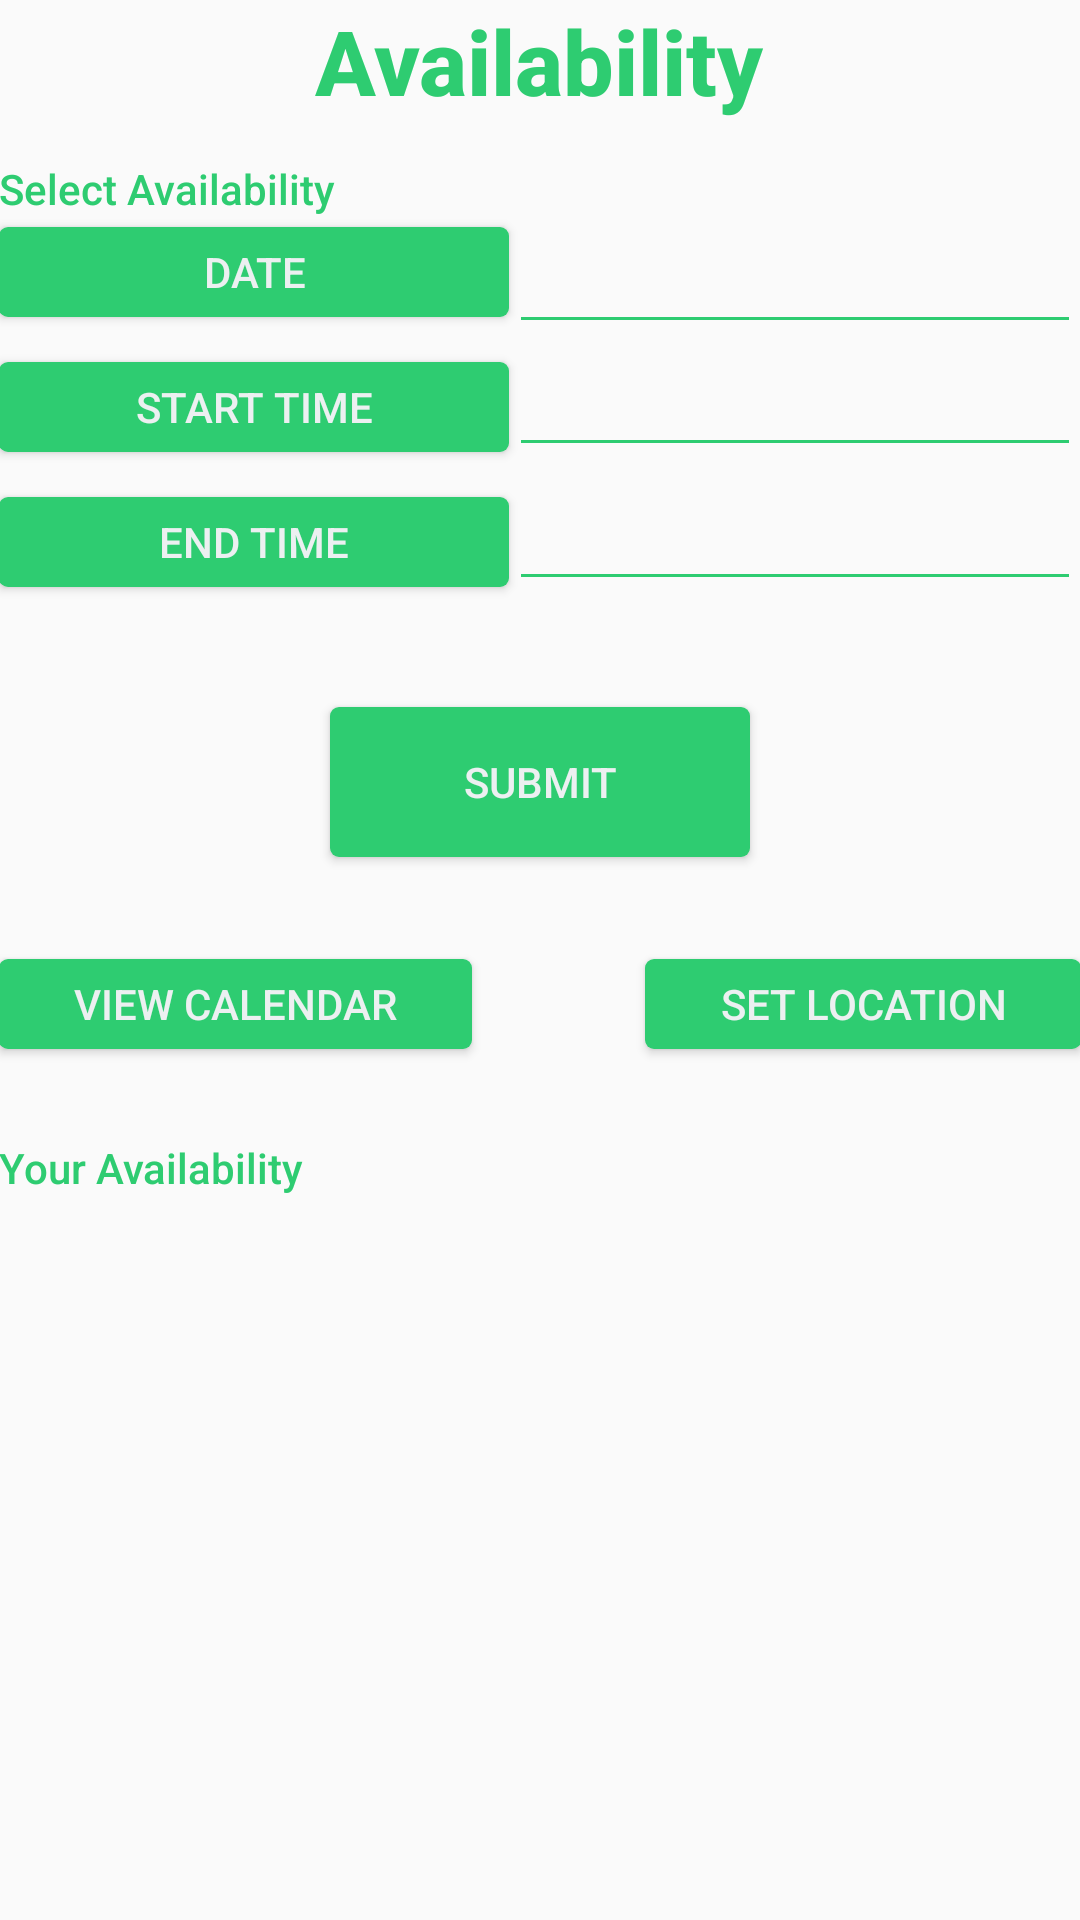

Write the Android layout XML for this screen, with the resource values it uses.
<!-- AndroidManifest.xml: application theme AppTheme -->
<!-- res/layout/tutor_availability.xml -->
<?xml version="1.0" encoding="utf-8"?>
<RelativeLayout xmlns:android="http://schemas.android.com/apk/res/android"
    xmlns:tools="http://schemas.android.com/tools"
    android:id="@+id/activity_tutor_calendar"
    android:layout_width="match_parent"
    android:layout_height="match_parent"
    android:paddingBottom="@dimen/activity_vertical_margin"
    android:paddingLeft="@dimen/activity_horizontal_margin"
    android:paddingRight="@dimen/activity_horizontal_margin"
    android:paddingTop="@dimen/activity_vertical_margin"
    tools:context="cs.dal.krush.tutorFragments.TutorCalendarFragment">

    <TextView
        android:text="Availability"
        android:textSize="30sp"
        android:textColor="@color/colorPrimary"
        android:textStyle="normal|bold"
        android:layout_width="wrap_content"
        android:layout_height="wrap_content"
        android:layout_alignParentTop="true"
        android:layout_centerHorizontal="true"
        android:fontFamily="sans-serif-medium"
        android:id="@+id/txtAvailabilityTitle" />

    <TextView
        android:text="Select Availability"
        android:textColor="@color/colorPrimary"
        android:layout_width="wrap_content"
        android:layout_height="wrap_content"
        android:fontFamily="sans-serif-medium"
        android:layout_marginTop="13dp"
        android:id="@+id/txtSelectAvailability"
        android:layout_below="@+id/txtAvailabilityTitle"
        android:layout_alignParentStart="true" />


    <Button
        android:layout_width="wrap_content"
        android:layout_height="wrap_content"
        android:text="START TIME"
        android:id="@+id/btnStartTime"
        android:minHeight="30dp"
        android:background="@drawable/button_main"
        android:paddingRight="25dp"
        android:paddingLeft="25dp"
        android:paddingTop="5px"
        android:paddingBottom="5px"
        android:layout_marginBottom="15px"
        android:layout_marginTop="15dp"
        android:minWidth="170dp"
        android:fontFamily="sans-serif-medium"
        android:textColor="@color/bottom_bar_color"
        android:layout_below="@+id/btnDate"
        android:layout_alignParentLeft="true"
        android:layout_alignEnd="@+id/btnDate" />

    <Button
        android:layout_width="wrap_content"
        android:layout_height="wrap_content"
        android:text="END TIME"
        android:id="@+id/btnEndTime"
        android:background="@drawable/button_main"
        android:paddingRight="25dp"
        android:paddingTop="5px"
        android:paddingBottom="5px"
        android:layout_marginTop="10dp"
        android:paddingLeft="25dp"
        android:minHeight="30dp"
        android:minWidth="170dp"
        android:fontFamily="sans-serif-medium"
        android:textColor="@color/bottom_bar_color"
        android:layout_below="@+id/btnStartTime"
        android:layout_alignRight="@+id/btnStartTime"
        android:layout_alignEnd="@+id/btnStartTime" />


    <Button
        android:layout_width="wrap_content"
        android:layout_height="wrap_content"
        android:text="SUBMIT"
        android:id="@+id/btnSubmit"
        android:background="@drawable/button_main"
        android:paddingRight="25dp"
        android:paddingLeft="25dp"
        android:minHeight="50dp"
        android:minWidth="140dp"
        android:fontFamily="sans-serif-medium"
        android:textColor="@color/bottom_bar_color"
        android:layout_marginLeft="115px"
        android:layout_marginTop="40dp"
        android:layout_below="@+id/btnEndTime"
        android:layout_centerHorizontal="true" />

    <Button
        android:layout_width="wrap_content"
        android:layout_height="wrap_content"
        android:text="View Calendar"
        android:id="@+id/btnViewCalendar"
        android:background="@drawable/button_main"
        android:paddingRight="25dp"
        android:paddingLeft="25dp"
        android:minHeight="30dp"
        android:minWidth="70dp"
        android:fontFamily="sans-serif-medium"
        android:textColor="@color/bottom_bar_color"
        android:layout_marginTop="34dp"
        android:layout_below="@+id/btnSubmit"
        android:layout_alignParentStart="true" />

    <TextView
        android:text="Your Availability"
        android:textColor="@color/colorPrimary"
        android:layout_width="wrap_content"
        android:paddingTop="10dp"
        android:layout_height="wrap_content"
        android:fontFamily="sans-serif-medium"
        android:id="@+id/txtViewAvailability"
        android:layout_marginTop="20dp"
        android:layout_below="@+id/btnViewLocation"
        android:layout_alignParentStart="true" />

    <ListView
        android:id="@+id/lvTutorScheduleListView"
        android:layout_width="match_parent"
        android:layout_height="match_parent"
        android:fontFamily="sans-serif-medium"
        android:layout_marginTop="10dp"
        android:layout_below="@+id/txtViewAvailability"
        android:layout_alignParentStart="true" />

    <Button
        android:layout_width="wrap_content"
        android:layout_height="wrap_content"
        android:text="DATE"
        android:id="@+id/btnDate"
        android:background="@drawable/button_main"
        android:layout_marginTop="10px"
        android:paddingRight="25dp"
        android:paddingLeft="25dp"
        android:paddingTop="5px"
        android:paddingBottom="5px"
        android:minWidth="170dp"
        android:minHeight="30dp"
        android:fontFamily="sans-serif-medium"
        android:textColor="@color/bottom_bar_color"
        android:layout_alignTop="@+id/txtDate" />

    <Button
        android:id="@+id/btnViewLocation"
        android:layout_width="wrap_content"
        android:layout_height="wrap_content"
        android:background="@drawable/button_main"
        android:minHeight="30dp"
        android:minWidth="70dp"
        android:paddingLeft="25dp"
        android:paddingRight="25dp"
        android:text="Set Location"
        android:textColor="@color/bottom_bar_color"
        android:layout_alignBaseline="@+id/btnViewCalendar"
        android:layout_alignBottom="@+id/btnViewCalendar"
        android:layout_alignParentEnd="true" />

    <EditText
        android:layout_width="200dp"
        android:layout_height="wrap_content"
        android:id="@+id/txtDate"
        android:paddingTop="15dp"
        android:textSize="15dp"
        android:minWidth="70dp"
        android:fontFamily="sans-serif-medium"
        android:layout_below="@+id/txtSelectAvailability"
        android:layout_toEndOf="@+id/btnDate" />

    <EditText
        android:layout_width="200dp"
        android:layout_height="wrap_content"
        android:textSize="15dp"
        android:id="@+id/txtStartTime"
        android:fontFamily="sans-serif-medium"
        android:layout_above="@+id/btnEndTime"
        android:layout_below="@id/txtDate"
        android:layout_toEndOf="@+id/btnStartTime" />

    <EditText
        android:layout_width="200dp"
        android:layout_height="wrap_content"
        android:id="@+id/txtEndTime"
        android:layout_marginBottom="-15px"
        android:textSize="15dp"
        android:fontFamily="sans-serif-medium"
        android:layout_alignBottom="@+id/btnEndTime"
        android:layout_toEndOf="@+id/btnEndTime" />

</RelativeLayout>
<!-- resources referenced by this layout -->
<resources>
  <color name="bottom_bar_color">#ecf0f1</color>
  <color name="colorPrimary">#2ecc71</color>
  <!-- drawable button_main (drawable) -->
  <?xml version="1.0" encoding="utf-8"?>
  <selector xmlns:android="http://schemas.android.com/apk/res/android">
      <item android:state_enabled="true">
          <shape
              android:shape="rectangle" android:padding="10dp">
              <solid android:color="@color/colorPrimary"/>
              <corners
                  android:bottomRightRadius="3dp"
                  android:bottomLeftRadius="3dp"
                  android:topLeftRadius="3dp"
                  android:topRightRadius="3dp"
                  />
          </shape>
      </item>
  
      <item android:state_enabled="false">
          <shape
              android:shape="rectangle" android:padding="10dp">
              <solid android:color="@color/buttonDisabled"/>
              <corners
                  android:bottomRightRadius="3dp"
                  android:bottomLeftRadius="3dp"
                  android:topLeftRadius="3dp"
                  android:topRightRadius="3dp"
                  />
          </shape>
      </item>
  
  </selector>
  <style name="AppTheme" parent="Theme.AppCompat.Light.DarkActionBar">
          
          <item name="colorPrimary">@color/colorPrimary</item>
          <item name="colorPrimaryDark">@color/colorPrimaryDark</item>
          <item name="colorAccent">@color/colorPrimary</item>
          <item name="windowActionBar">false</item>
          <item name="windowNoTitle">true</item>
          <item name="colorControlActivated">@color/colorPrimaryDark</item>
          <item name="colorControlNormal">@color/colorPrimary</item>
      </style>
  <color name="buttonDisabled">#532ecc71</color>
  <color name="colorPrimaryDark">#27ae60</color>
</resources>
